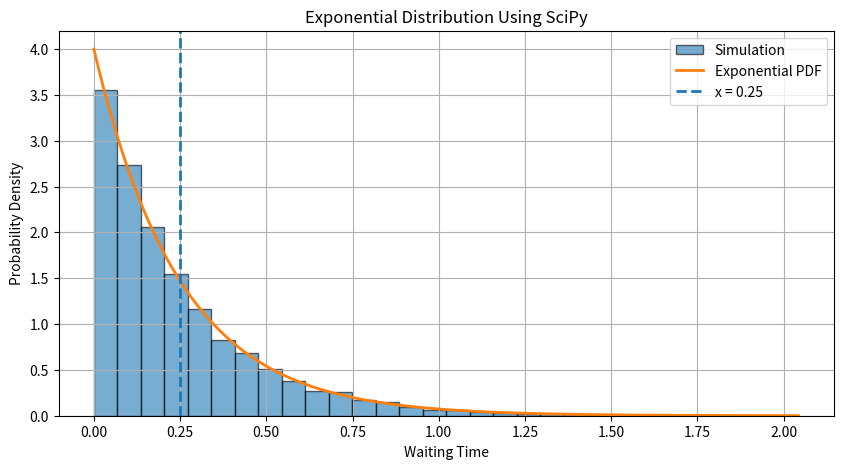

Here is the Python script that generated this plot: (Note: this script raises an exception after producing the figure.)
"""
Exponential Distribution (SciPy)

This program demonstrates how to use scipy.stats.expon
to analyze an Exponential distribution.

It includes:

1. Generating exponential random samples.
2. Calculating probabilities using CDF.
3. Calculating PDF.
4. Computing theoretical statistics.
5. Comparing theory with simulation.
6. Visualizing the distribution.

Author: Desalu Horsa
"""


# -------------------------------------------------
# Import Libraries
# -------------------------------------------------

import numpy as np
import matplotlib.pyplot as plt
from scipy.stats import expon


# -------------------------------------------------
# Define Distribution Parameter
# -------------------------------------------------

# Rate parameter
lam = 4

# SciPy uses scale = 1 / lambda
scale = 1 / lam

# Number of simulations
number_of_simulations = 10000


# -------------------------------------------------
# Generate Exponential Random Samples
# -------------------------------------------------

samples = expon.rvs(
    scale=scale,
    size=number_of_simulations,
    random_state=42
)


# -------------------------------------------------
# Define Time Interval
# -------------------------------------------------

x = 0.25


# -------------------------------------------------
# Calculate Probability Using CDF
# -------------------------------------------------

theoretical_probability = expon.cdf(
    x,
    scale=scale
)


# -------------------------------------------------
# Calculate PDF
# -------------------------------------------------

pdf_value = expon.pdf(
    x,
    scale=scale
)


# -------------------------------------------------
# Calculate Experimental Probability
# -------------------------------------------------

values_below_x = np.count_nonzero(
    samples <= x
)

experimental_probability = (
    values_below_x /
    number_of_simulations
)


# -------------------------------------------------
# Calculate Theoretical Statistics
# -------------------------------------------------

theoretical_mean = expon.mean(
    scale=scale
)

theoretical_variance = expon.var(
    scale=scale
)

theoretical_std = expon.std(
    scale=scale
)


# -------------------------------------------------
# Calculate Experimental Statistics
# -------------------------------------------------

experimental_mean = np.mean(samples)

experimental_variance = np.var(samples)

experimental_std = np.std(samples)


# -------------------------------------------------
# Display Results
# -------------------------------------------------

print("Exponential Distribution (SciPy)")
print("-" * 45)

print(f"Rate Parameter (λ)        : {lam}")

print(f"Scale Parameter           : {scale}")

print(f"Number of Simulations     : {number_of_simulations}")

print()

print(f"Waiting Time (x)          : {x}")

print(f"PDF Value                 : {pdf_value:.5f}")

print()

print(
    f"P(X ≤ {x}) Theoretical  = "
    f"{theoretical_probability:.4f}"
)

print(
    f"P(X ≤ {x}) Experimental = "
    f"{experimental_probability:.4f}"
)

print()

print("Theoretical Statistics")

print(
    f"Mean                 = "
    f"{theoretical_mean:.4f}"
)

print(
    f"Variance             = "
    f"{theoretical_variance:.4f}"
)

print(
    f"Standard Deviation   = "
    f"{theoretical_std:.4f}"
)

print()

print("Experimental Statistics")

print(
    f"Mean                 = "
    f"{experimental_mean:.4f}"
)

print(
    f"Variance             = "
    f"{experimental_variance:.4f}"
)

print(
    f"Standard Deviation   = "
    f"{experimental_std:.4f}"
)


# -------------------------------------------------
# Create Exponential Curve
# -------------------------------------------------

x_values = np.linspace(
    0,
    max(samples),
    500
)


pdf_values = expon.pdf(
    x_values,
    scale=scale
)


# -------------------------------------------------
# Visualization
# -------------------------------------------------

plt.figure(figsize=(10, 5))


plt.hist(
    samples,
    bins=30,
    density=True,
    alpha=0.6,
    edgecolor="black",
    label="Simulation"
)


plt.plot(
    x_values,
    pdf_values,
    linewidth=2,
    label="Exponential PDF"
)


plt.axvline(
    x,
    linestyle="--",
    linewidth=2,
    label=f"x = {x}"
)


plt.title("Exponential Distribution Using SciPy")

plt.xlabel("Waiting Time")

plt.ylabel("Probability Density")

plt.grid(True)

plt.legend()


# -------------------------------------------------
# Save Figure
# -------------------------------------------------

plt.savefig(
    "images/exponential_distribution_scipy.png",
    dpi=300,
    bbox_inches="tight"
)


# -------------------------------------------------
# Display Figure
# -------------------------------------------------

plt.show()
